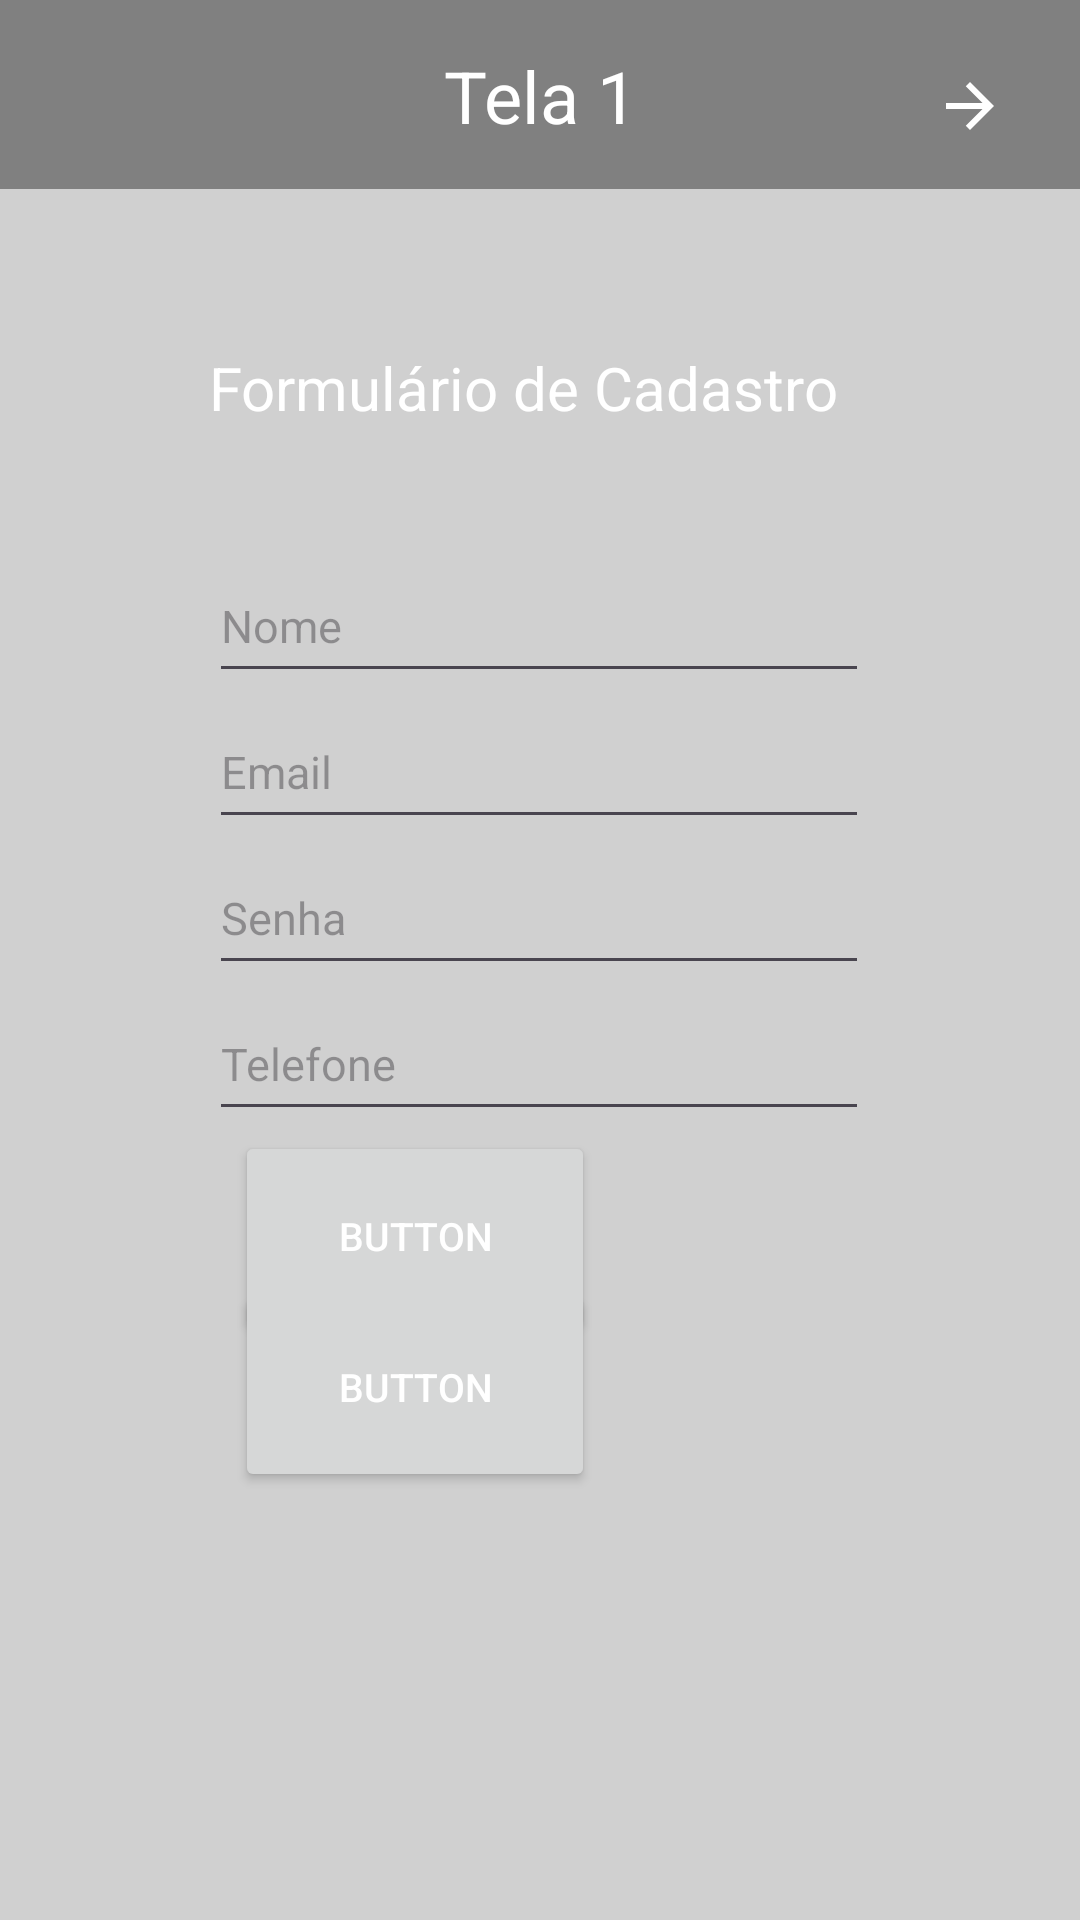

Here is an Android app screen rendered from its layout file. Give the layout XML and the strings, colors and styles it references.
<!-- AndroidManifest.xml: activity theme Theme.App.Monocromatico -->
<!-- res/layout/activity_main.xml -->
<?xml version="1.0" encoding="utf-8"?>
<androidx.constraintlayout.widget.ConstraintLayout xmlns:android="http://schemas.android.com/apk/res/android"
    xmlns:app="http://schemas.android.com/apk/res-auto"
    xmlns:tools="http://schemas.android.com/tools"
    android:id="@+id/main"
    android:layout_width="match_parent"
    android:layout_height="match_parent"
    tools:context=".MainActivity"
    tools:layout_editor_absoluteX="0dp"
    tools:layout_editor_absoluteY="33dp">

    <androidx.appcompat.widget.Toolbar
        android:id="@+id/toolbar"
        android:layout_width="match_parent"
        android:layout_height="63dp"
        android:background="?attr/colorAccent"
        android:theme="?attr/actionBarTheme"
        app:layout_constraintBottom_toBottomOf="parent"
        app:layout_constraintEnd_toEndOf="parent"
        app:layout_constraintStart_toStartOf="parent"
        app:layout_constraintTop_toTopOf="parent"
        app:layout_constraintVertical_bias="0.0" />

    <TextView
        android:id="@+id/textView"
        android:layout_width="wrap_content"
        android:layout_height="wrap_content"
        android:text="@string/ac_name_1"
        android:textColor="@color/white"
        android:textSize="24sp"
        app:layout_constraintBottom_toBottomOf="@+id/toolbar"
        app:layout_constraintEnd_toEndOf="parent"
        app:layout_constraintStart_toStartOf="@+id/toolbar"
        app:layout_constraintTop_toTopOf="@+id/toolbar"
        app:layout_constraintVertical_bias="0.516" />

    <ImageButton
        android:id="@+id/button_forward"
        android:layout_width="wrap_content"
        android:layout_height="48dp"
        android:backgroundTint="#00FFFFFF"
        android:contentDescription="@string/forw_btt_t1"
        app:layout_constraintBottom_toBottomOf="@+id/toolbar"
        app:layout_constraintEnd_toEndOf="parent"
        app:layout_constraintHorizontal_bias="0.873"
        app:layout_constraintStart_toEndOf="@+id/textView"
        app:layout_constraintTop_toTopOf="parent"
        app:layout_constraintVertical_bias="0.75"
        app:srcCompat="@drawable/ic_arrow_forward" />

    <TextView
        android:id="@+id/textView3"
        android:layout_width="220dp"
        android:layout_height="40dp"
        android:text="@string/formTitle"
        android:textColor="#FFFFFF"
        android:textSize="20sp"
        app:layout_constraintBottom_toBottomOf="parent"
        app:layout_constraintEnd_toEndOf="parent"
        app:layout_constraintHorizontal_bias="0.497"
        app:layout_constraintStart_toStartOf="parent"
        app:layout_constraintTop_toBottomOf="@+id/toolbar"
        app:layout_constraintVertical_bias="0.098" />

    <EditText
        android:id="@+id/editTextText2"
        android:layout_width="220dp"
        android:layout_height="48dp"
        android:autofillHints=""
        android:ems="10"
        android:hint="@string/nome"
        android:inputType="text"

        android:textSize="15sp"
        app:layout_constraintBottom_toBottomOf="parent"
        app:layout_constraintEnd_toEndOf="parent"
        app:layout_constraintHorizontal_bias="0.497"
        app:layout_constraintStart_toStartOf="parent"
        app:layout_constraintTop_toBottomOf="@+id/textView3"
        app:layout_constraintVertical_bias="0.063" />

    <EditText
        android:id="@+id/editTextTextEmailAddress"
        android:layout_width="220dp"
        android:layout_height="48dp"
        android:autofillHints=""
        android:ems="10"
        android:hint="@string/email"
        android:inputType="textEmailAddress"
        android:textSize="15sp"
        app:layout_constraintBottom_toBottomOf="parent"
        app:layout_constraintEnd_toEndOf="parent"
        app:layout_constraintHorizontal_bias="0.497"
        app:layout_constraintStart_toStartOf="parent"
        app:layout_constraintTop_toBottomOf="@+id/editTextText2"
        app:layout_constraintVertical_bias="0.002" />

    <EditText
        android:id="@+id/editTextTextPassword"
        android:layout_width="220dp"
        android:layout_height="48sp"
        android:autofillHints=""
        android:ems="10"
        android:hint="@string/senha"
        android:inputType="textPassword"
        android:textSize="15sp"
        app:layout_constraintBottom_toBottomOf="parent"
        app:layout_constraintEnd_toEndOf="parent"
        app:layout_constraintHorizontal_bias="0.497"
        app:layout_constraintStart_toStartOf="parent"
        app:layout_constraintTop_toBottomOf="@+id/editTextTextEmailAddress"
        app:layout_constraintVertical_bias="0.002" />

    <EditText
        android:id="@+id/editTextPhone"
        android:layout_width="220dp"
        android:layout_height="48dp"
        android:autofillHints=""
        android:ems="10"
        android:hint="@string/telefone"
        android:inputType="phone"
        android:textSize="15sp"
        app:layout_constraintBottom_toBottomOf="parent"
        app:layout_constraintEnd_toEndOf="parent"
        app:layout_constraintHorizontal_bias="0.497"
        app:layout_constraintStart_toStartOf="parent"
        app:layout_constraintTop_toBottomOf="@+id/editTextTextPassword"
        app:layout_constraintVertical_bias="0.002" />

    <Button
        android:id="@+id/button11"
        android:layout_width="120sp"
        android:layout_height="70sp"
        android:gravity="center"
        android:text="@string/button"
        android:textColor="@color/white"
        android:textSize="13sp"
        app:layout_constraintBottom_toBottomOf="parent"
        app:layout_constraintEnd_toEndOf="parent"
        app:layout_constraintHorizontal_bias="0.326"
        app:layout_constraintStart_toStartOf="parent"
        app:layout_constraintTop_toBottomOf="@+id/editTextPhone"
        app:layout_constraintVertical_bias="0.0" />

    <Button
        android:id="@+id/button12"
        android:layout_width="120sp"
        android:layout_height="70sp"
        android:gravity="center"
        android:text="@string/button"
        android:textColor="@color/white"
        android:textSize="13sp"
        app:layout_constraintBottom_toBottomOf="parent"
        app:layout_constraintEnd_toEndOf="parent"
        app:layout_constraintHorizontal_bias="0.326"
        app:layout_constraintStart_toStartOf="parent"
        app:layout_constraintTop_toBottomOf="@+id/editTextPhone"
        app:layout_constraintVertical_bias="0.26" />


</androidx.constraintlayout.widget.ConstraintLayout>
<!-- resources referenced by this layout -->
<resources>
  <color name="white">#FFFFFF</color>
  <!-- drawable ic_arrow_forward (drawable) -->
  <?xml version="1.0" encoding="utf-8"?>
  <vector xmlns:android="http://schemas.android.com/apk/res/android"
      android:width="24dp"
      android:height="24dp"
      android:viewportWidth="24"
      android:viewportHeight="24">
      <path
          android:pathData="M12,4l-1.41,1.41L16.17,11H4v2h12.17l-5.58,5.59L12,20l8,-8z"
          android:fillColor="#ffff"/>
  
  </vector>
  <string name="ac_name_1">Tela 1</string>
  <string name="button">Button</string>
  <string name="email">Email</string>
  <string name="formTitle">Formulário de Cadastro</string>
  <string name="forw_btt_t1">Botão avançar tela 1</string>
  <string name="nome">Nome</string>
  <string name="senha">Senha</string>
  <string name="telefone">Telefone</string>
  <style name="Theme.App.Monocromatico" parent="Theme.App.Base">
          <item name="colorPrimary">@color/colorPrimaryMonochromatic1</item>
          <item name="colorPrimaryDark">@color/colorPrimaryDarkMonochromatic1</item>
          <item name="colorAccent">@color/colorAccentMonochromatic1</item>
          <item name="android:colorBackground">@color/colorBackgroundMonochromatic1</item>
      </style>
  <style name="Theme.App.Base" parent="Theme.Material3.DayNight.NoActionBar">
          
      </style>
  <color name="colorPrimaryMonochromatic1">#B0B0B0</color>
  <color name="colorPrimaryDarkMonochromatic1">#404040</color>
  <color name="colorAccentMonochromatic1">#808080</color>
  <color name="colorBackgroundMonochromatic1">#D0D0D0</color>
</resources>
